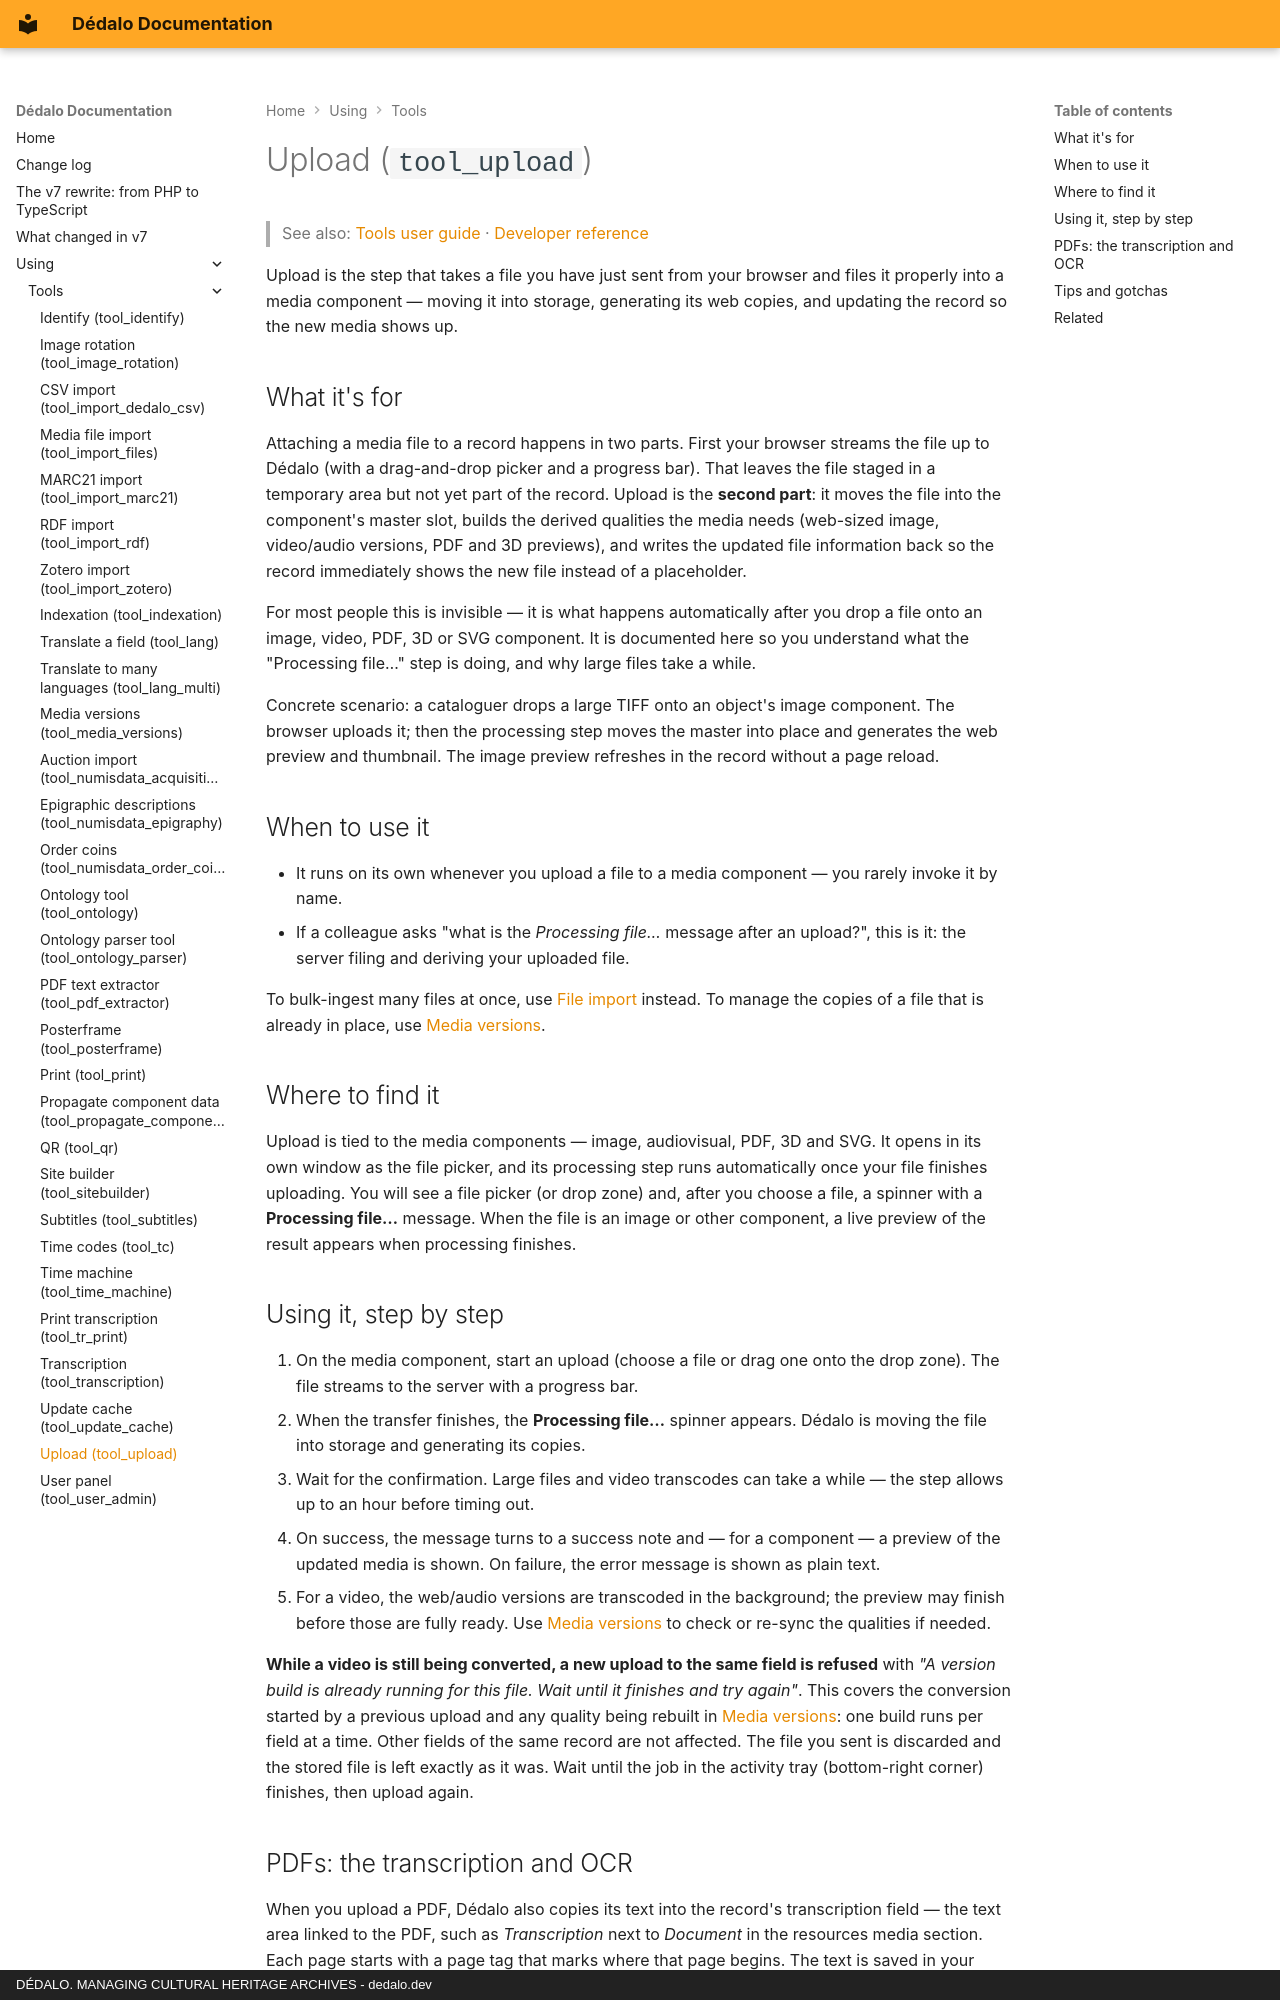

repository: dedalia-org/dedalo · page: using/tools/using_upload/index.html · generator: mkdocs · copyright: DÉDALO. MANAGING CULTURAL HERITAGE ARCHIVES - dedalo.dev

# Upload (`tool_upload`)

> See also: [Tools user guide](index.md) · [Developer reference](../../development/tools/reference/tool_upload.md)

Upload is the step that takes a file you have just sent from your browser and files it properly into a media component — moving it into storage, generating its web copies, and updating the record so the new media shows up.

## What it's for

Attaching a media file to a record happens in two parts. First your browser streams the file up to Dédalo (with a drag-and-drop picker and a progress bar). That leaves the file staged in a temporary area but not yet part of the record. Upload is the **second part**: it moves the file into the component's master slot, builds the derived qualities the media needs (web-sized image, video/audio versions, PDF and 3D previews), and writes the updated file information back so the record immediately shows the new file instead of a placeholder.

For most people this is invisible — it is what happens automatically after you drop a file onto an image, video, PDF, 3D or SVG component. It is documented here so you understand what the "Processing file…" step is doing, and why large files take a while.

Concrete scenario: a cataloguer drops a large TIFF onto an object's image component. The browser uploads it; then the processing step moves the master into place and generates the web preview and thumbnail. The image preview refreshes in the record without a page reload.

## When to use it

- It runs on its own whenever you upload a file to a media component — you rarely invoke it by name.
- If a colleague asks "what is the *Processing file…* message after an upload?", this is it: the server filing and deriving your uploaded file.

To bulk-ingest many files at once, use [File import](using_import_files.md) instead. To manage the copies of a file that is already in place, use [Media versions](using_media_versions.md).

## Where to find it

Upload is tied to the media components — image, audiovisual, PDF, 3D and SVG. It opens in its own window as the file picker, and its processing step runs automatically once your file finishes uploading. You will see a file picker (or drop zone) and, after you choose a file, a spinner with a **Processing file…** message. When the file is an image or other component, a live preview of the result appears when processing finishes.

## Using it, step by step

1. On the media component, start an upload (choose a file or drag one onto the drop zone). The file streams to the server with a progress bar.
2. When the transfer finishes, the **Processing file…** spinner appears. Dédalo is moving the file into storage and generating its copies.
3. Wait for the confirmation. Large files and video transcodes can take a while — the step allows up to an hour before timing out.
4. On success, the message turns to a success note and — for a component — a preview of the updated media is shown. On failure, the error message is shown as plain text.
5. For a video, the web/audio versions are transcoded in the background; the preview may finish before those are fully ready. Use [Media versions](using_media_versions.md) to check or re-sync the qualities if needed.

**While a video is still being converted, a new upload to the same field is refused** with *"A version build is already running for this file. Wait until it finishes and try again"*. This covers the conversion started by a previous upload and any quality being rebuilt in [Media versions](using_media_versions.md): one build runs per field at a time. Other fields of the same record are not affected. The file you sent is discarded and the stored file is left exactly as it was. Wait until the job in the activity tray (bottom-right corner) finishes, then upload again.
